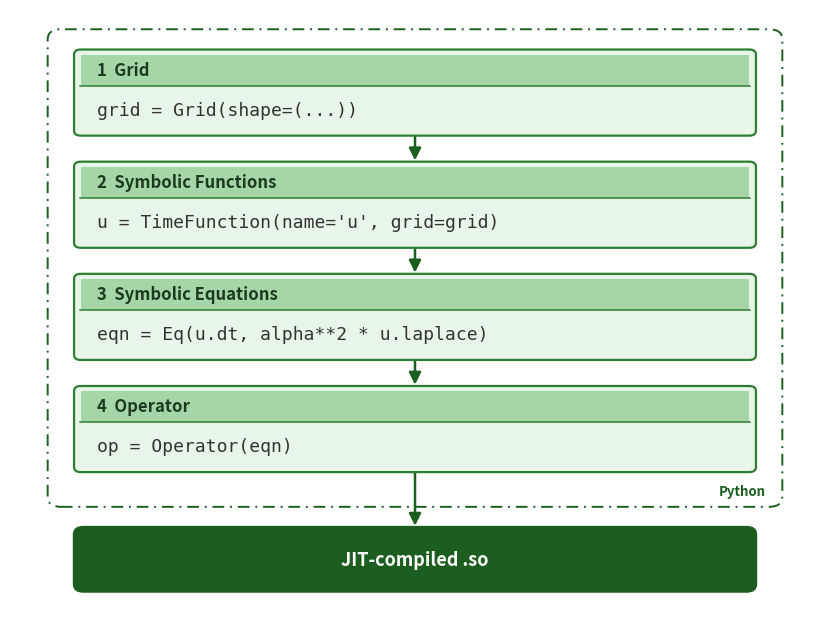

This chart was generated by the following Python code: (Note: this script raises an exception after producing the figure.)
from pathlib import Path

import matplotlib.pyplot as plt
from matplotlib.patches import FancyBboxPatch, Rectangle


DARK_GREEN = "#1B5E20"
MID_GREEN = "#2E7D32"
FILL_GREEN = "#E8F5E9"
HEADER_GREEN = "#A5D6A7"
TEXT_DARK = "#1B3A1F"

fig, ax = plt.subplots(figsize=(8.4, 6.4))
ax.set_xlim(0, 8.6)
ax.axis("off")

card_x = 0.7
card_w = 7.2
card_cx = card_x + card_w / 2

def draw_card(y_bottom, h_card, header_h, num, title, code_line):
    body = FancyBboxPatch(
        (card_x, y_bottom), card_w, h_card,
        boxstyle="round,pad=0.02,rounding_size=0.07",
        linewidth=1.6, edgecolor=MID_GREEN, facecolor=FILL_GREEN, zorder=3,
    )
    ax.add_patch(body)

    inset = 0.05
    header = Rectangle(
        (card_x + inset, y_bottom + h_card - header_h),
        card_w - 2 * inset, header_h - inset,
        facecolor=HEADER_GREEN, edgecolor="none", zorder=4,
    )
    ax.add_patch(header)

    ax.plot(
        [card_x + 0.04, card_x + card_w - 0.04],
        [y_bottom + h_card - header_h, y_bottom + h_card - header_h],
        color=MID_GREEN, linewidth=1.1, zorder=5,
    )

    ax.text(
        card_x + 0.22, y_bottom + h_card - header_h / 2 - 0.02,
        f"{num}  {title}", ha="left", va="center",
        fontsize=12, fontweight="bold", color=TEXT_DARK, zorder=6,
    )
    code_y = y_bottom + (h_card - header_h) / 2
    ax.text(
        card_x + 0.22, code_y, code_line, ha="left", va="center",
        fontsize=13, family="monospace", color="#333333", zorder=6,
    )

def draw_arrow(y_top, y_bottom, color=DARK_GREEN):
    ax.annotate(
        "", xy=(card_cx, y_bottom), xytext=(card_cx, y_top),
        arrowprops=dict(arrowstyle="-|>", color=color, lw=1.8, mutation_scale=18),
        zorder=2,
    )

h_card = 1.15
header_h = 0.48
gap = 0.4

y_grid = 9.0
y_symfunc = y_grid - gap - h_card
y_symeq = y_symfunc - gap - h_card
y_op = y_symeq - gap - h_card

h_so = 0.85
y_so = y_op - (gap + 0.4) - h_so

draw_card(y_grid, h_card, header_h, "1", "Grid", "grid = Grid(shape=(...))")
draw_arrow(y_grid, y_symfunc + h_card)

draw_card(y_symfunc, h_card, header_h, "2", "Symbolic Functions",
          "u = TimeFunction(name='u', grid=grid)")
draw_arrow(y_symfunc, y_symeq + h_card)

draw_card(y_symeq, h_card, header_h, "3", "Symbolic Equations",
          "eqn = Eq(u.dt, alpha**2 * u.laplace)")
draw_arrow(y_symeq, y_op + h_card)

draw_card(y_op, h_card, header_h, "4", "Operator", "op = Operator(eqn)")

boundary_pad = 0.28
boundary_pad_bottom = 0.48
boundary_y_bottom = y_op - boundary_pad_bottom
boundary_y_top = y_grid + h_card + boundary_pad
boundary_box = FancyBboxPatch(
    (card_x - boundary_pad, boundary_y_bottom),
    card_w + 2 * boundary_pad,
    boundary_y_top - boundary_y_bottom,
    boxstyle="round,pad=0.02,rounding_size=0.14",
    linestyle=(0, (6, 3, 1, 3)), linewidth=1.4,
    edgecolor=DARK_GREEN, facecolor="none", zorder=1,
)
ax.add_patch(boundary_box)
ax.text(
    card_x + card_w + boundary_pad - 0.15, boundary_y_bottom + 0.1, "Python",
    fontsize=9.5, style="italic", fontweight="bold", color=DARK_GREEN,
    ha="right", va="bottom", zorder=1,
)

draw_arrow(y_op, y_so + h_so)

so_box = FancyBboxPatch(
    (card_x, y_so), card_w, h_so,
    boxstyle="round,pad=0.02,rounding_size=0.1",
    linewidth=1.8, edgecolor=DARK_GREEN, facecolor=DARK_GREEN, zorder=3,
)
ax.add_patch(so_box)
ax.text(card_cx, y_so + h_so / 2, "JIT-compiled .so", ha="center", va="center",
         fontsize=13, fontweight="bold", color="white", zorder=4)

ax.set_ylim(y_so - 0.4, boundary_y_top + 0.3)

plt.tight_layout()
out_path = Path(__file__).with_suffix(".png")
plt.savefig(out_path, dpi=300, bbox_inches="tight", facecolor="white")
print(f"Saved {out_path}")
